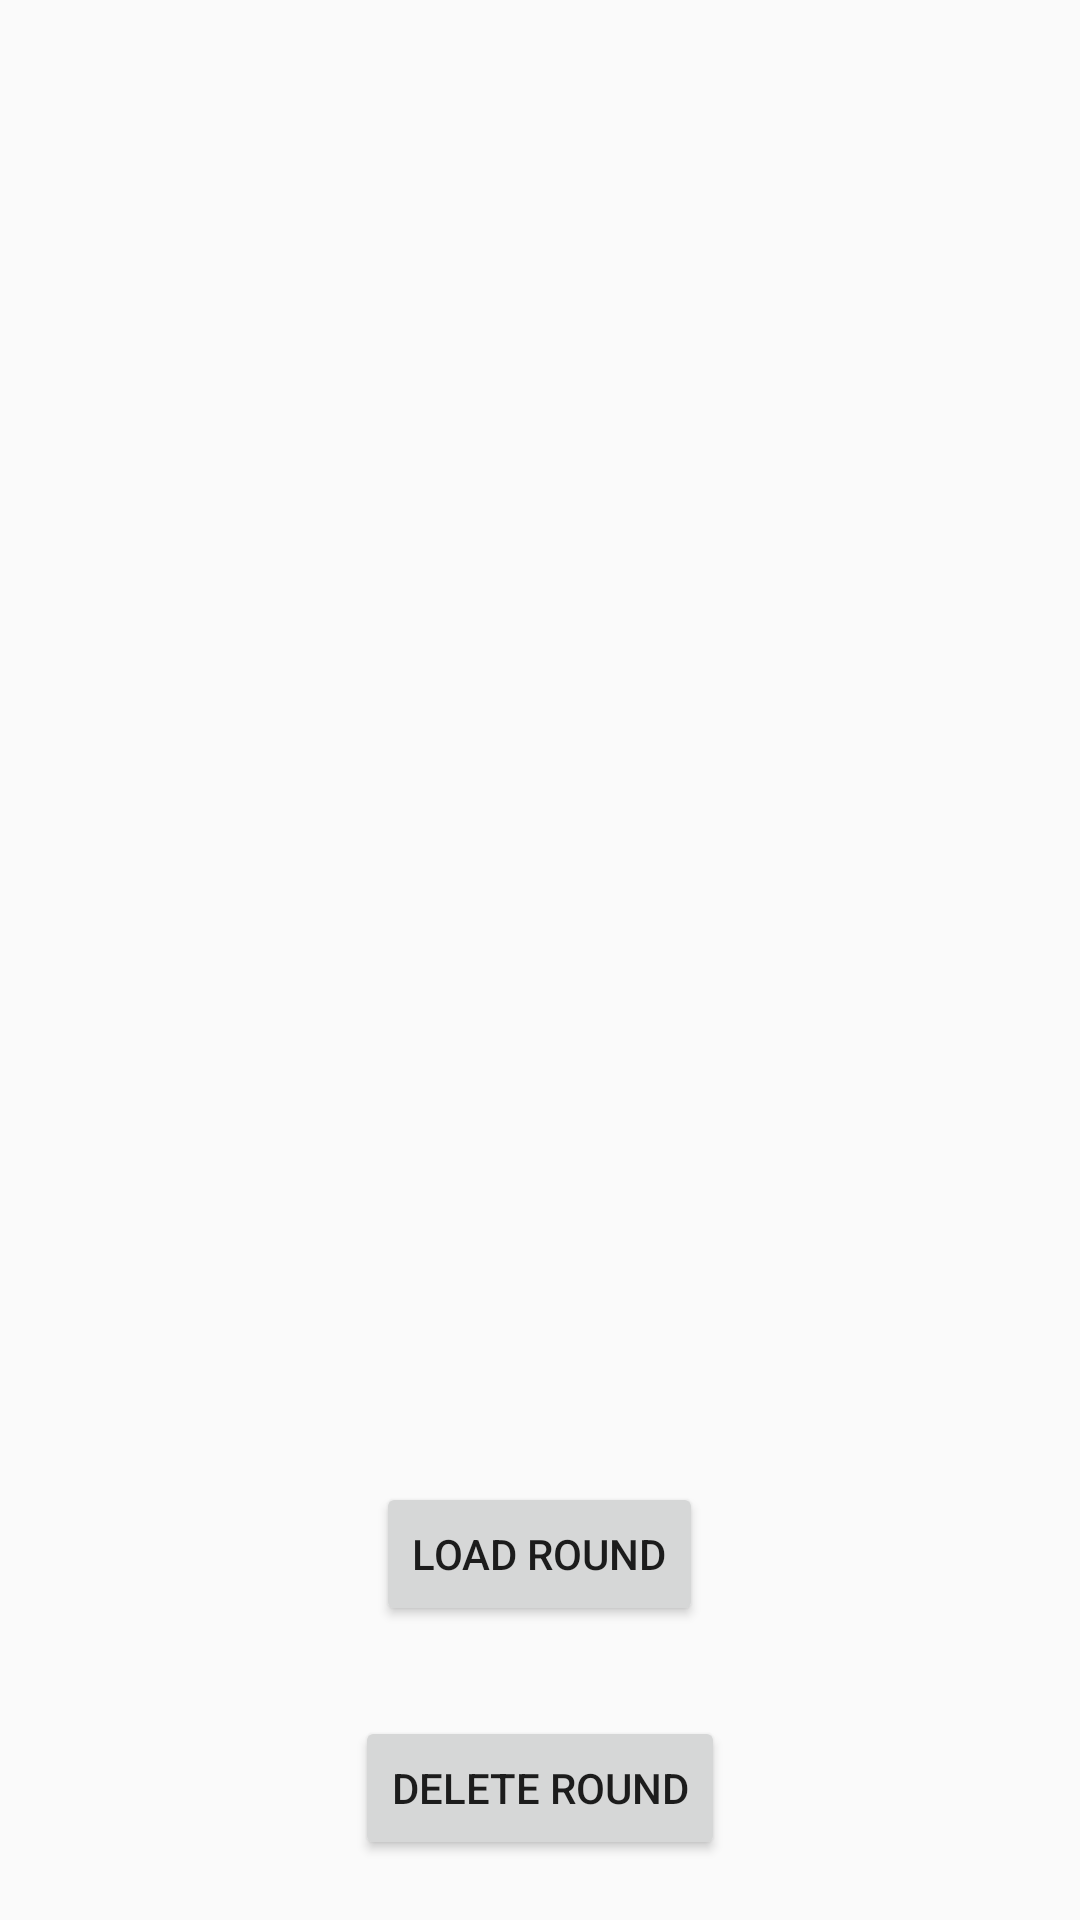

Here is an Android app screen rendered from its layout file. Give the layout XML and the strings, colors and styles it references.
<!-- AndroidManifest.xml: application theme AppTheme -->
<!-- res/layout/activity_past_rounds.xml -->
<?xml version="1.0" encoding="utf-8"?>
<RelativeLayout xmlns:android="http://schemas.android.com/apk/res/android"
    android:layout_width="match_parent"
    android:layout_height="match_parent">


    <ScrollView
        android:id="@+id/scrollView"
        android:layout_width="match_parent"
        android:layout_height="match_parent"
        android:layout_alignParentTop="true"
        android:layout_centerHorizontal="true"
        android:layout_marginBottom="100dp"
        android:layout_marginLeft="10dp"
        android:layout_marginRight="10dp"
        android:layout_marginTop="100dp">

        <RadioGroup
            android:id="@+id/roundList"
            android:layout_width="match_parent"
            android:layout_height="wrap_content">

        </RadioGroup>
    </ScrollView>

    <Button
        android:id="@+id/loadbutton"
        android:layout_width="wrap_content"
        android:layout_height="wrap_content"
        android:layout_marginBottom="30dp"
        android:layout_centerHorizontal="true"
        android:layout_above="@+id/deletebutton"
        android:onClick="loadRound"
        android:text="Load Round"/>

    <Button
        android:id="@+id/deletebutton"
        android:layout_width="wrap_content"
        android:layout_height="wrap_content"
        android:layout_centerHorizontal="true"
        android:layout_alignParentBottom="true"
        android:text="delete round"
        android:layout_marginBottom="20dp"
        android:onClick="deleteRound"/>

</RelativeLayout>
<!-- resources referenced by this layout -->
<resources>
  <style name="AppTheme" parent="Theme.AppCompat.Light.NoActionBar">
          
          <item name="colorPrimary">#65c452</item>
          <item name="colorPrimaryDark">#3c662a</item>
          <item name="colorAccent">#000000</item>
      </style>
</resources>
